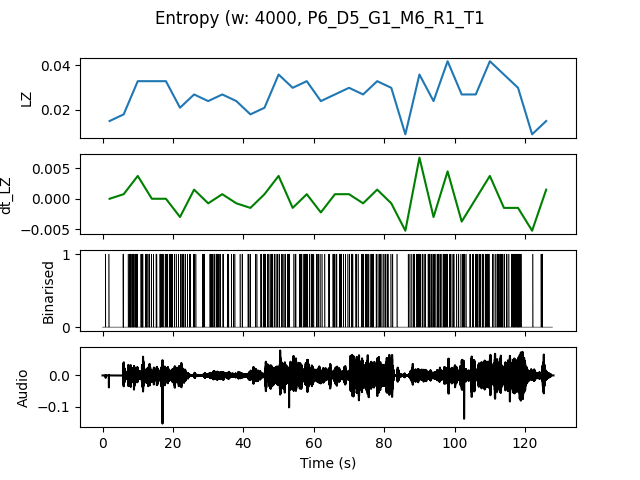

The data file committed next to this chart (first rows):
, t0, LZ, dt_LZ, IOI
0.0, 0.0, 0.01496, 0.0, 2.0
4.0, 4.0, 0.01795, 0.0007479, 0.5714
8.0, 8.0, 0.03291, 0.003739, 0.2857
12.0, 12.0, 0.03291, 0.0, 0.3636
16.0, 16.0, 0.03291, 0.0, 0.2857
20.0, 20.0, 0.02094, -0.002991, 0.4444
24.0, 24.0, 0.02692, 0.001496, 0.6667
28.0, 28.0, 0.02393, -0.0007479, 0.4444
32.0, 32.0, 0.02692, 0.0007479, 0.3636
36.0, 36.0, 0.02393, -0.0007479, 0.6667
40.0, 40.0, 0.01795, -0.001496, 0.8
44.0, 44.0, 0.02094, 0.0007479, 0.4444
48.0, 48.0, 0.0359, 0.003739, 0.3636
52.0, 52.0, 0.02991, -0.001496, 0.4444
56.0, 56.0, 0.03291, 0.0007479, 0.3333
60.0, 60.0, 0.02393, -0.002244, 0.5714
64.0, 64.0, 0.02692, 0.0007479, 0.3636
68.0, 68.0, 0.02991, 0.0007479, 0.4444
72.0, 72.0, 0.02692, -0.0007479, 0.4
76.0, 76.0, 0.03291, 0.001496, 0.3636
80.0, 80.0, 0.02991, -0.0007479, 0.5
84.0, 84.0, 0.008974, -0.005235, 2.0
88.0, 88.0, 0.0359, 0.006731, 0.3077
92.0, 92.0, 0.02393, -0.002991, 0.3333
96.0, 96.0, 0.04188, 0.004487, 0.3077
100.0, 100.0, 0.02692, -0.003739, 0.4444
104.0, 104.0, 0.02692, 0.0, 0.4
108.0, 108.0, 0.04188, 0.003739, 0.3333
112.0, 112.0, 0.0359, -0.001496, 0.3077
116.0, 116.0, 0.02991, -0.001496, 0.3077
120.0, 120.0, 0.008974, -0.005235, 4.0
124.0, 124.0, 0.01496, 0.001496, 1.333
